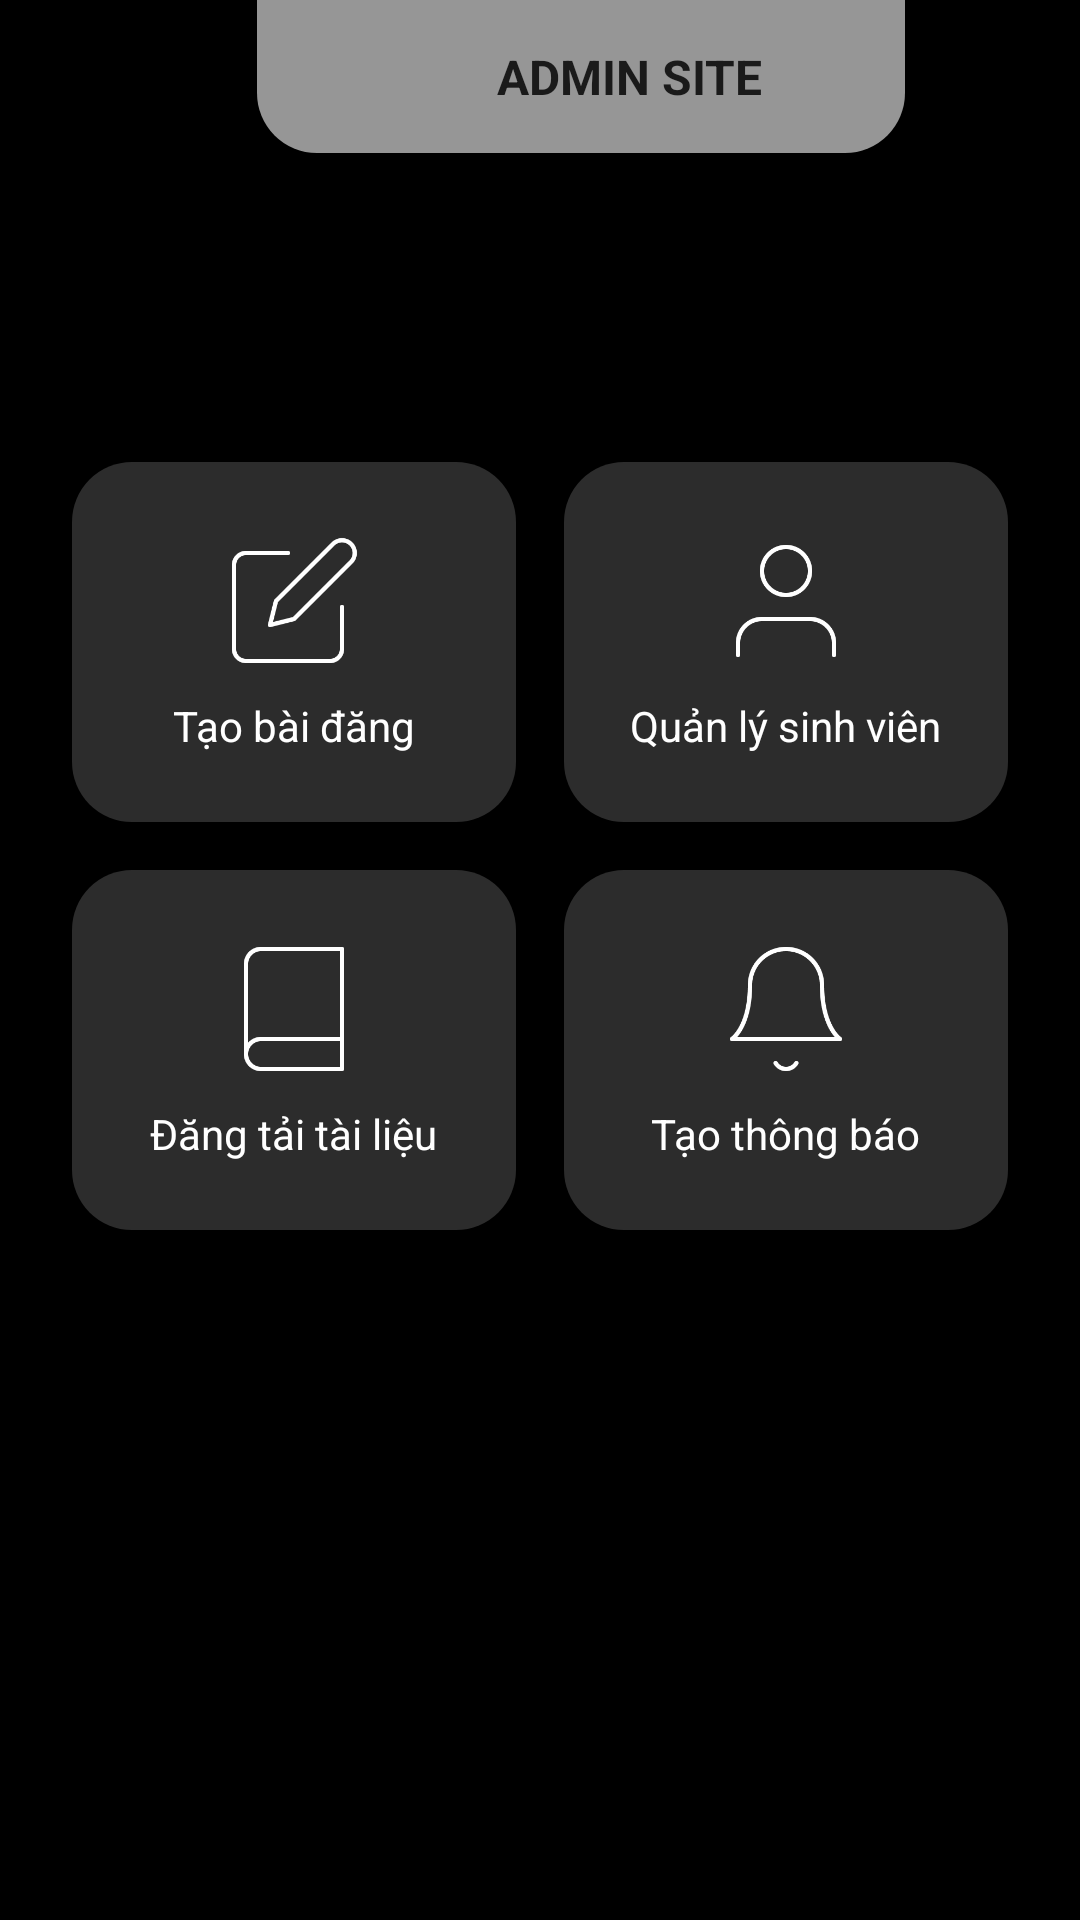

Android layout source for this screen:
<!-- AndroidManifest.xml: application theme Theme.MyApplication -->
<!-- res/layout/admin_home.xml -->
<?xml version="1.0" encoding="utf-8"?>
<androidx.constraintlayout.widget.ConstraintLayout xmlns:android="http://schemas.android.com/apk/res/android"
    xmlns:app="http://schemas.android.com/apk/res-auto"
    android:id="@+id/main"
    android:layout_width="match_parent"
    android:layout_height="match_parent">
    <ImageView
        android:id="@+id/logout"
        android:layout_width="30dp"
        android:layout_height="30dp"
        android:layout_marginTop="16dp"
        android:src="@drawable/icon_back"
        app:layout_constraintEnd_toStartOf="@+id/header"
        app:layout_constraintHorizontal_bias="0.563"
        app:layout_constraintStart_toStartOf="parent"
        app:layout_constraintTop_toTopOf="parent" />
    

    

    <LinearLayout
        android:id="@+id/header"
        android:layout_width="wrap_content"
        android:layout_height="51dp"
        android:layout_marginStart="89dp"
        android:layout_marginEnd="69dp"
        android:background="@drawable/thame_header_gray"
        android:clipToPadding="false"
        android:elevation="4dp"
        android:gravity="center_vertical"
        android:orientation="horizontal"
        android:padding="12dp"
        app:layout_constraintEnd_toEndOf="parent"
        app:layout_constraintHorizontal_bias="0.243"
        app:layout_constraintStart_toStartOf="parent"
        app:layout_constraintTop_toTopOf="parent">

        <ImageView
            android:layout_width="24dp"
            android:layout_height="24dp"
            android:layout_marginEnd="8dp"
            android:src="@drawable/startadmin"/>

        <TextView
            android:layout_width="160dp"
            android:layout_height="wrap_content"
            android:gravity="center"
            android:text="ADMIN SITE"
            android:textColor="#1A1A1A"
            android:textSize="16sp"
            android:textStyle="bold" />

    </LinearLayout>

    <GridLayout
        android:layout_width="0dp"
        android:layout_height="321dp"
        android:layout_marginTop="117dp"
        android:layout_marginBottom="227dp"
        android:columnCount="2"
        android:padding="16dp"
        android:rowCount="2"
        app:layout_constraintTop_toBottomOf="@id/header"
        app:layout_constraintBottom_toBottomOf="parent"
        app:layout_constraintStart_toStartOf="parent"
        app:layout_constraintEnd_toEndOf="parent">

        
        <LinearLayout
            android:id="@+id/layoutCreatePost"
            android:layout_width="0dp"
            android:layout_height="120dp"
            android:layout_columnWeight="1"
            android:layout_margin="8dp"
            android:background="@drawable/edt_round_gray"
            android:gravity="center"
            android:orientation="vertical"
            android:padding="12dp">

            <ImageView
                android:layout_width="48dp"
                android:layout_height="48dp"
                android:src="@drawable/penadmin" />

            <TextView
                android:layout_width="wrap_content"
                android:layout_height="wrap_content"
                android:layout_marginTop="8dp"
                android:text="Tạo bài đăng"
                android:textColor="#FFFFFF"
                android:textSize="14sp" />

        </LinearLayout>

        
        <LinearLayout
            android:id="@+id/layoutManageStudent"
            android:layout_width="0dp"
            android:layout_height="120dp"
            android:layout_columnWeight="1"
            android:layout_margin="8dp"
            android:background="@drawable/edt_round_gray"
            android:gravity="center"
            android:orientation="vertical"
            android:padding="12dp">

            <ImageView
                android:layout_width="48dp"
                android:layout_height="48dp"
                android:src="@drawable/useradmin"/>

            <TextView
                android:layout_width="wrap_content"
                android:layout_height="wrap_content"
                android:layout_marginTop="8dp"
                android:text="Quản lý sinh viên"
                android:textColor="#FFFFFF"
                android:textSize="14sp" />

        </LinearLayout>

        
        <LinearLayout
            android:id="@+id/layoutUploadDoc"
            android:layout_width="0dp"
            android:layout_height="120dp"
            android:layout_columnWeight="1"
            android:layout_margin="8dp"
            android:background="@drawable/edt_round_gray"
            android:gravity="center"
            android:orientation="vertical"
            android:padding="12dp">

            <ImageView
                android:layout_width="48dp"
                android:layout_height="48dp"
                android:src="@drawable/createadmin" />

            <TextView
                android:layout_width="wrap_content"
                android:layout_height="wrap_content"
                android:layout_marginTop="8dp"
                android:text="Đăng tải tài liệu"
                android:textColor="#FFFFFF"
                android:textSize="14sp" />

        </LinearLayout>

        
        <LinearLayout
            android:id="@+id/layoutCreateNotification"
            android:layout_width="0dp"
            android:layout_height="120dp"
            android:layout_columnWeight="1"
            android:layout_margin="8dp"
            android:background="@drawable/edt_round_gray"
            android:gravity="center"
            android:orientation="vertical"
            android:padding="12dp">

            <ImageView
                android:layout_width="48dp"
                android:layout_height="48dp"
                android:src="@drawable/notice" />

            <TextView
                android:layout_width="wrap_content"
                android:layout_height="wrap_content"
                android:layout_marginTop="8dp"
                android:text="Tạo thông báo"
                android:textColor="#FFFFFF"
                android:textSize="14sp" />

        </LinearLayout>

    </GridLayout>

</androidx.constraintlayout.widget.ConstraintLayout>
<!-- resources referenced by this layout -->
<resources>
  <!-- drawable createadmin: png bitmap (drawable, 2898 bytes) -->
  <!-- drawable edt_round_gray (drawable) -->
  <?xml version="1.0" encoding="utf-8"?>
  <shape xmlns:android="http://schemas.android.com/apk/res/android"
      android:shape="rectangle">
      <solid android:color="#2C2C2C" />
      <corners android:radius="20dp"/>
  </shape>
  <!-- drawable notice: png bitmap (drawable, 3342 bytes) -->
  <!-- drawable penadmin: png bitmap (drawable, 4133 bytes) -->
  <!-- drawable thame_header_gray (drawable) -->
  <?xml version="1.0" encoding="utf-8"?>
  <shape xmlns:android="http://schemas.android.com/apk/res/android"
      android:shape="rectangle">
      <solid android:color="@color/gray"/>
      <corners android:bottomLeftRadius="20dp"
          android:bottomRightRadius="20dp"/>
  
  </shape>
  <!-- drawable useradmin: png bitmap (drawable, 3190 bytes) -->
  <style name="Theme.MyApplication" parent="Theme.MaterialComponents.Light.NoActionBar">
          
          <item name="colorPrimary">@color/purple_500</item>
          <item name="colorPrimaryVariant">@color/purple_700</item>
          <item name="colorOnPrimary">@color/white</item>
          
          <item name="colorSecondary">@color/teal_200</item>
          <item name="colorSecondaryVariant">@color/teal_700</item>
          <item name="colorOnSecondary">@color/black</item>
          
          <item name="android:statusBarColor">?attr/colorPrimaryVariant</item>
          <item name="android:windowBackground">@color/black</item>
          
      </style>
  <color name="gray">#969696</color>
  <color name="purple_500">#FF6200EE</color>
  <color name="purple_700">#FF3700B3</color>
  <color name="white">#FFFFFFFF</color>
  <color name="teal_200">#FF03DAC5</color>
  <color name="teal_700">#FF018786</color>
  <color name="black">#FF000000</color>
</resources>
